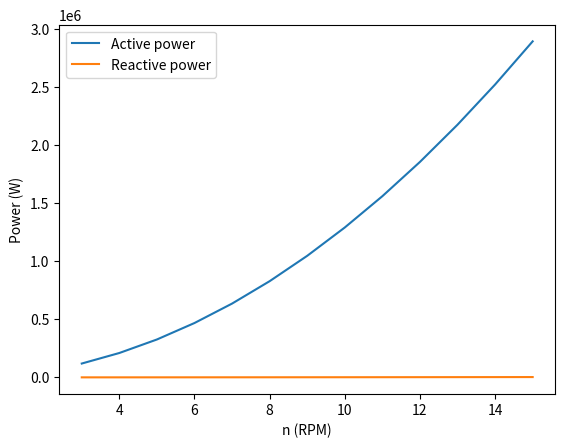

Here is the Python script that generated this plot:
#!/usr/bin/env python3
# -*- coding: utf-8 -*-
"""
Created on Thu Oct 24 14:32:55 2019

@author: nickleenders
"""

import numpy as np
import cmath
import math
import matplotlib.pyplot as plt

"""From Task 2 (Generator):"""
n_poles = 80                            #no. of generator poles
k_e = 5.34                              #From previous calculations
n_rpm = np.linspace(3,15,13)            #rpm range
omega_e = n_rpm*2*np.pi/60*n_poles      #Electrical frenquency
R_s = 4*1e-3
L_s = 1.2*1e-3

#Impedance
Z_s = R_s + 1j*omega_e*L_s
#EMF voltage (rms)
V_EMF = k_e*omega_e
I_gen = V_EMF/Z_s
"""End Task 2"""

"""Transformer and LOC"""
L1 = 2*10**-6 #unit H
R1 = 2*10**-3 #unit Ohm
L2 = 2*10**-6 #unit H
R2 = 2*10**-3 #unit Ohm


Z1 = R1 + L1*1j*omega_e
Z2 = R1 + L1*1j*omega_e

R_cable = 1 #Unit Ohm
L_cable = 5*10**-3 #Unit H
C_cable = 1*10**-6 #Unit F

Xl_cable = math.sqrt(3)*L_cable*omega_e

Z_cable = R_cable*Xl_cable

Xc_cable = math.sqrt(3)*-1*(omega_e*C_cable)

Ztotal = Z1+Z2+Z_cable

Vlow = 690 #unit V
Vhigh = 33*10**3 #unit V
N_ratio = Vlow/Vhigh # (N1/N2) no unit
I1 = 4.2*10**6/3/(Vlow/math.sqrt(3)) # unit W from Task 2
I2 = I1*Ztotal
V2 = Vlow*Ztotal
P2 = I2*V2

R_cable = 1 #Unit Ohm
L_cable = 5*10**-3 #Unit H
C_cable = 1*10**-6 #Unit F
Xl_cable = math.sqrt(3)*L_cable*omega_e
Xc_cable = math.sqrt(3)*-1*(omega_e*C_cable)

plt.plot(n_rpm,abs(P2.real))
plt.plot(n_rpm,abs(P2.imag))
plt.xlabel('n (RPM)')
plt.ylabel('Power (W)')
plt.legend(['Active power','Reactive power'])
